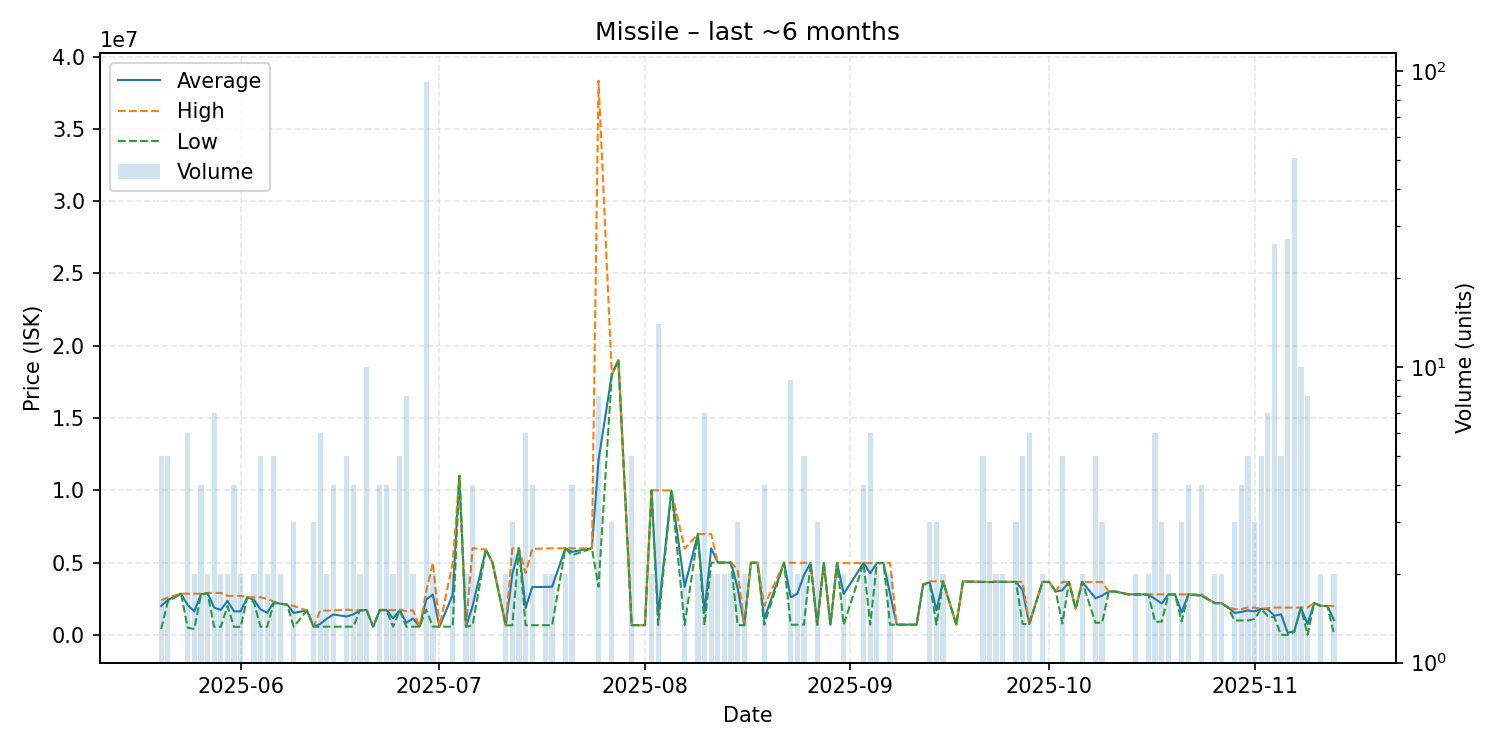

The file beside this chart, header and first rows:
date, average, highest, lowest, order_count, volume
2025-05-20, 1999160, 2400000, 405800, 5, 5
2025-05-21, 2412200, 2580500, 2300000, 3, 5
2025-05-23, 2850000, 2850000, 2850000, 1, 1
2025-05-24, 2064717, 2847000, 500150, 6, 6
2025-05-25, 1626400, 2847000, 405800, 2, 2
2025-05-26, 2800000, 2850000, 2750000, 3, 4
2025-05-27, 2895000, 2900000, 2890000, 2, 2
2025-05-28, 1885814, 2900000, 550200, 5, 7
2025-05-29, 1724300, 2898000, 550600, 2, 2
2025-05-30, 2350000, 2700000, 2000000, 2, 2
2025-05-31, 1625275, 2697500, 553050, 4, 4
2025-06-01, 1626800, 2698000, 555600, 2, 2
2025-06-02, 2598000, 2598000, 2598000, 1, 1
2025-06-03, 2424000, 2598000, 2250000, 2, 2
2025-06-04, 1763240, 2598000, 560100, 5, 5
2025-06-05, 1530100, 2500000, 560200, 2, 2
2025-06-06, 2260000, 2300000, 2200000, 3, 5
2025-06-07, 2150000, 2150000, 2150000, 2, 2
2025-06-08, 2100000, 2100000, 2100000, 1, 1
2025-06-09, 1521667, 2000000, 565000, 3, 3
2025-06-11, 1690000, 1690000, 1690000, 1, 1
2025-06-12, 566300, 566300, 566300, 1, 3
2025-06-13, 753783, 1690000, 566500, 3, 6
2025-06-14, 1123250, 1680000, 566500, 2, 2
2025-06-15, 1409125, 1690000, 566500, 2, 4
2025-06-17, 1272800, 1743000, 566500, 4, 5
2025-06-18, 1416625, 1700000, 566500, 4, 4
2025-06-19, 1700000, 1700000, 1700000, 2, 2
2025-06-20, 1721000, 1742000, 1700000, 4, 10
2025-06-21, 566500, 566500, 566500, 1, 1
2025-06-22, 1710500, 1742000, 1700000, 4, 4
2025-06-23, 1720000, 1740000, 1700000, 4, 4
2025-06-24, 1133250, 1700000, 566500, 2, 2
2025-06-25, 1707800, 1739000, 1700000, 3, 5
2025-06-26, 837375, 1650000, 566500, 3, 8
2025-06-27, 1133250, 1700000, 566500, 2, 2
2025-06-28, 566500, 566500, 566500, 1, 1
2025-06-29, 2463859, 2987000, 1742000, 12, 92
2025-06-30, 2783250, 5000000, 566500, 2, 2
2025-07-01, 566500, 566500, 566500, 1, 1
2025-07-03, 2783550, 5000000, 567100, 2, 2
2025-07-04, 11000000, 11000000, 11000000, 1, 1
2025-07-05, 567300, 567300, 567300, 1, 2
2025-07-06, 1995075, 6000000, 660100, 3, 4
2025-07-08, 5900000, 5900000, 5900000, 1, 1
2025-07-09, 5000000, 5000000, 5000000, 1, 1
2025-07-11, 660900, 660900, 660900, 1, 2
2025-07-12, 4203467, 5974500, 661400, 3, 3
2025-07-13, 5978500, 5979000, 5978000, 2, 2
2025-07-14, 1867833, 4277000, 663250, 4, 6
2025-07-15, 3303800, 5944500, 663100, 4, 4
2025-07-17, 3324000, 5978000, 670000, 2, 2
2025-07-18, 3329500, 5989000, 670000, 2, 2
2025-07-20, 5990000, 5990000, 5990000, 1, 2
2025-07-21, 5744750, 5989500, 5500000, 4, 4
2025-07-24, 5989000, 5989000, 5989000, 1, 1
2025-07-25, 12080000, 38330000, 3330000, 5, 8
2025-07-27, 17993333, 18000000, 17990000, 3, 3
2025-07-28, 19000000, 19000000, 19000000, 1, 1
2025-07-30, 672600, 673000, 672000, 4, 5
... 89 more rows
